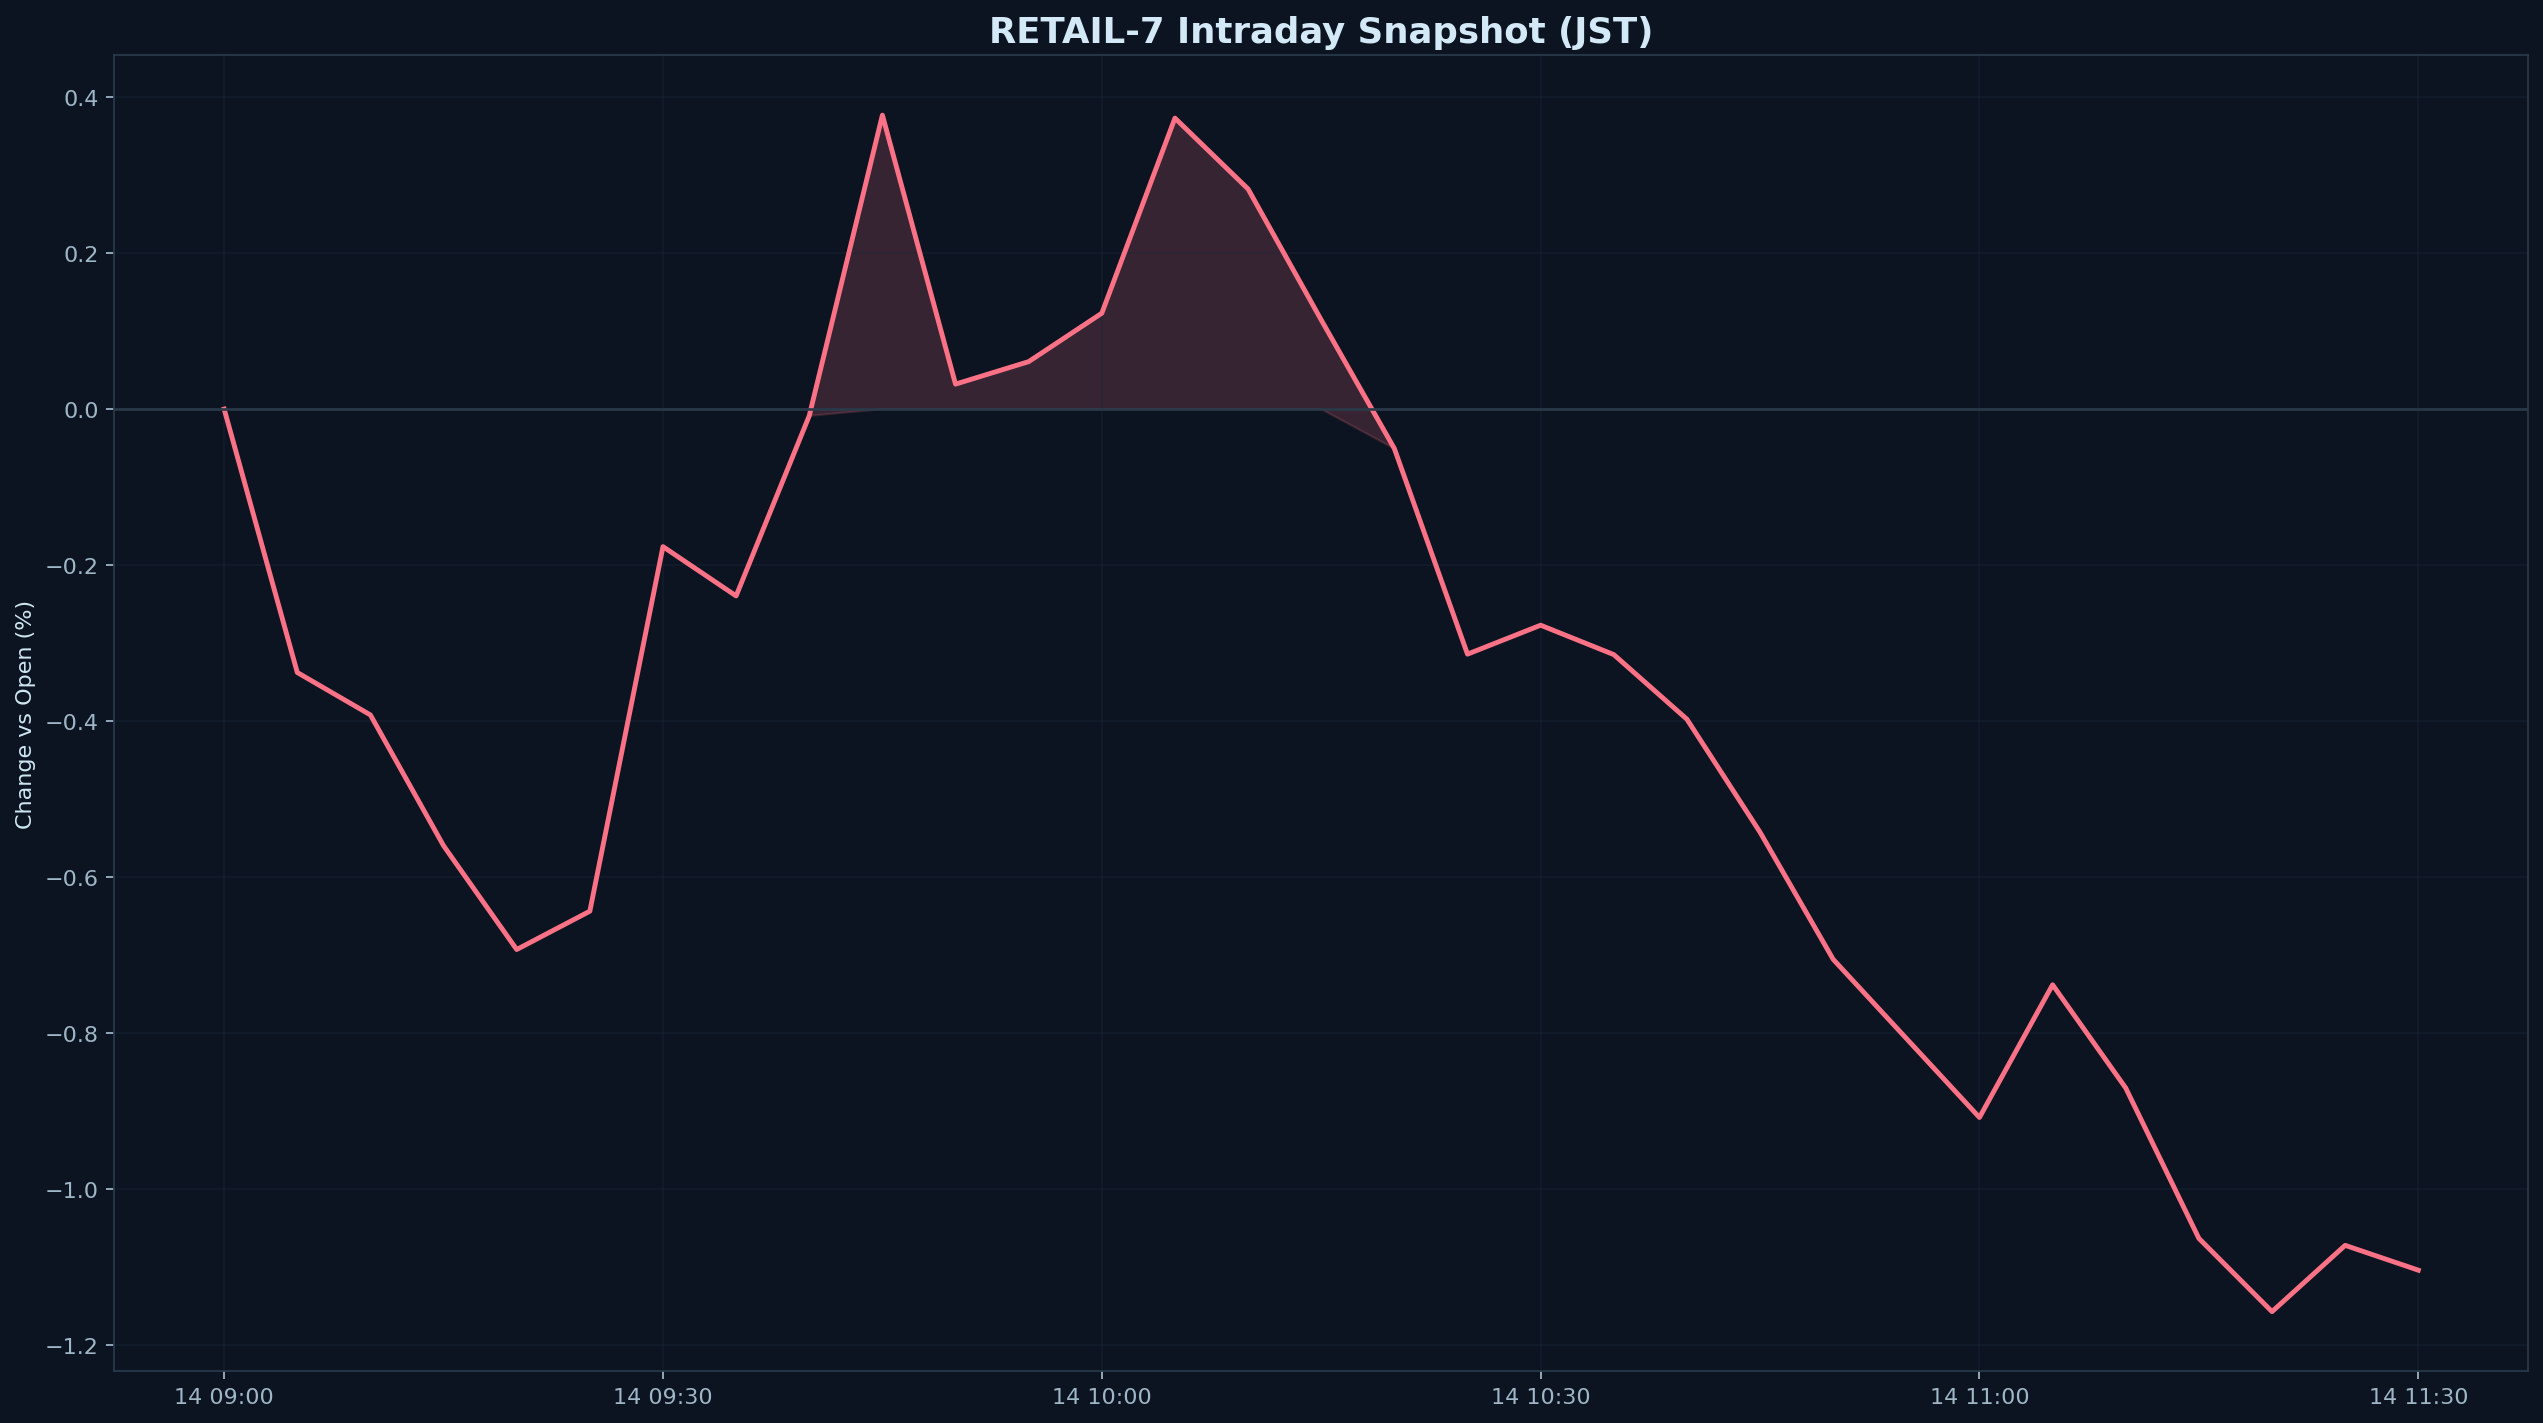

Data behind this chart, as committed beside it:
datetime_jst, pct
2026-05-14 09:00:00+09:00, 0.000000
2026-05-14 09:05:00+09:00, -0.3378
2026-05-14 09:10:00+09:00, -0.3923
2026-05-14 09:15:00+09:00, -0.56
2026-05-14 09:20:00+09:00, -0.6931
2026-05-14 09:25:00+09:00, -0.644
2026-05-14 09:30:00+09:00, -0.1764
2026-05-14 09:35:00+09:00, -0.2396
2026-05-14 09:40:00+09:00, -0.008634
2026-05-14 09:45:00+09:00, 0.377
2026-05-14 09:50:00+09:00, 0.03201
2026-05-14 09:55:00+09:00, 0.06084
2026-05-14 10:00:00+09:00, 0.123
2026-05-14 10:05:00+09:00, 0.3732
2026-05-14 10:10:00+09:00, 0.2823
2026-05-14 10:15:00+09:00, 0.1143
2026-05-14 10:20:00+09:00, -0.05062
2026-05-14 10:25:00+09:00, -0.3143
2026-05-14 10:30:00+09:00, -0.2772
2026-05-14 10:35:00+09:00, -0.3149
2026-05-14 10:40:00+09:00, -0.3978
2026-05-14 10:45:00+09:00, -0.5427
2026-05-14 10:50:00+09:00, -0.7057
2026-05-14 10:55:00+09:00, -0.8072
2026-05-14 11:00:00+09:00, -0.9085
2026-05-14 11:05:00+09:00, -0.7384
2026-05-14 11:10:00+09:00, -0.8708
2026-05-14 11:15:00+09:00, -1.064
2026-05-14 11:20:00+09:00, -1.158
2026-05-14 11:25:00+09:00, -1.073
2026-05-14 11:30:00+09:00, -1.104
